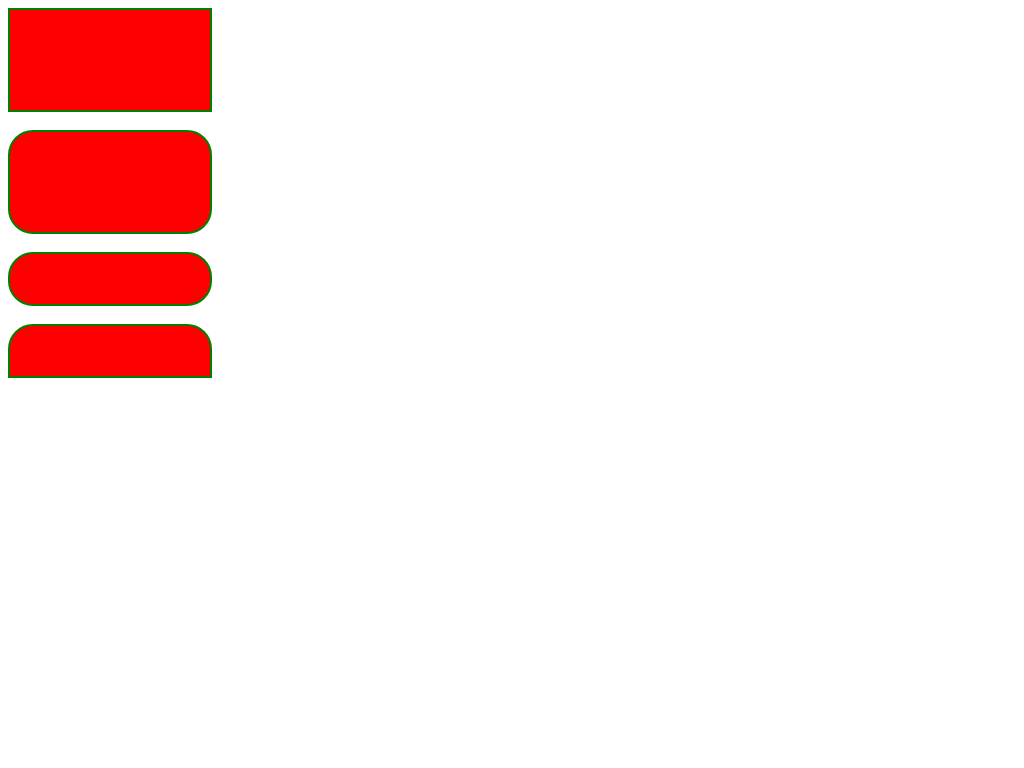

Write the HTML and CSS that draws this image.

<html>
    <head>
        <title>MY FIRST PAGE</title>
        <style>
            #Div1
            {
                width:200px;
                height:100px;
                border:2px solid green;
                background-color:red;
            }
            #Div2
            {
                width:200px;
                height:100px;
                border:2px solid green;
                background-color:red;
                border-radius:25px;
            }
            #Div3
            {
                width:200px;
                height:50px;
                border: 2px solid green;
                background-color:red;
                border-radius: 25px;
            }
            #Div4
            {
                width:200px;
                height:50px;
                border: 2px solid green;
                background-color:red;
                border-top-left-radius: 25px;
                border-top-right-radius: 25px;
            }
            </style>
            </head>
            <body>
                <div id="Div1"></div>
                <br>
                <div id="Div2"></div>
                <br>
                <div id="Div3"></div>
                <br>
                <div id="Div4"></div>
            </body>
            </html>
